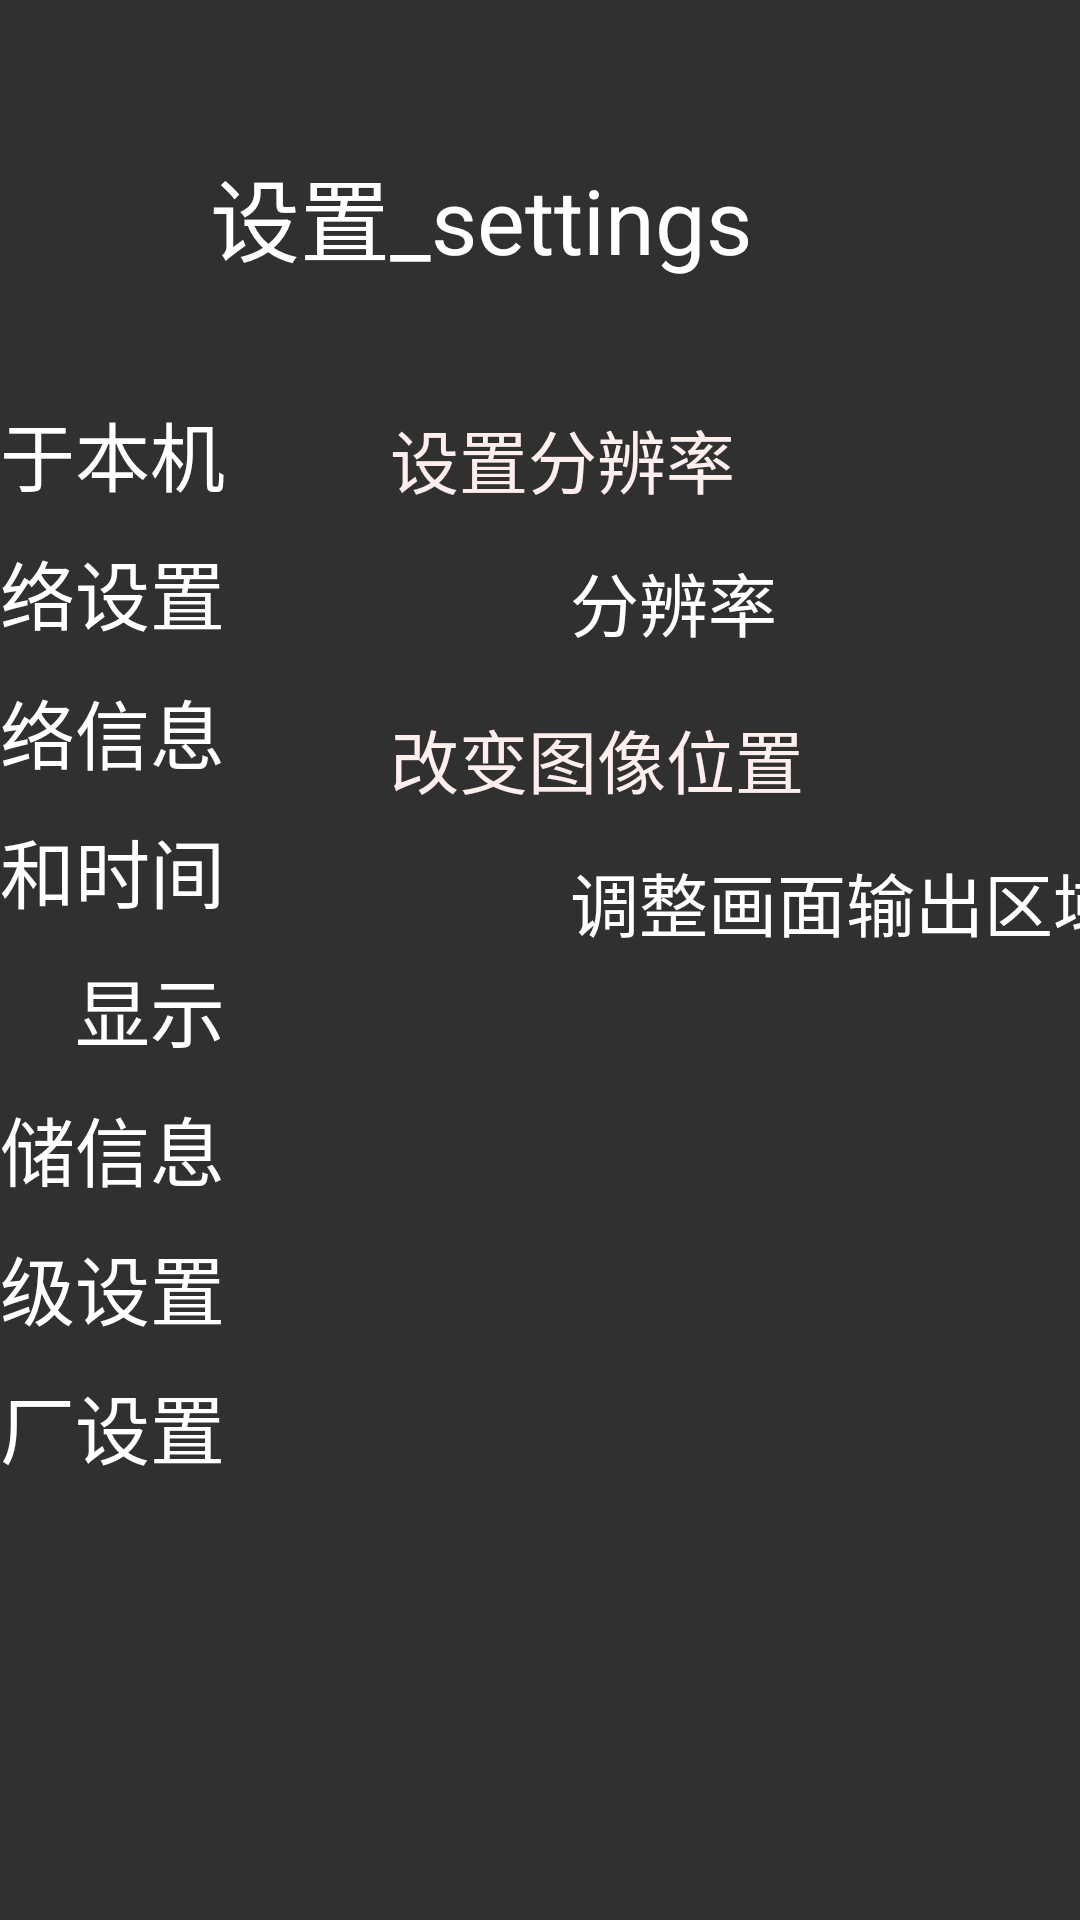

Reconstruct the res/layout file that produces this screen, plus the resources it refers to.
<!-- AndroidManifest.xml: application theme Theme.AppCompat.NoActionBar -->
<!-- res/layout/display_activity.xml -->
<?xml version="1.0" encoding="utf-8"?>
<LinearLayout xmlns:android="http://schemas.android.com/apk/res/android"
    android:layout_width="match_parent"
    android:layout_height="match_parent"
    android:background="@drawable/background_main"
    android:orientation="vertical">

    
    <include layout="@layout/header_include" />

    <LinearLayout
        android:id="@+id/under_header"
        style="@style/mainStyle">

        
        <include layout="@layout/menu_include" />

        <LinearLayout
            style="@style/fragmentStyle"
            android:id="@+id/layout_display">

            
            <TextView
                android:text="@string/set_resolution"
                style="@style/TitleStyle"
                android:background="@drawable/background_title"/>



            <LinearLayout
                style="@style/LayoutStyle"
                android:focusable="true"
                android:id="@+id/set_resolution">
                <TextView
                    style="@style/LayoutTagStyle"
                    android:layout_weight="4"
                    android:gravity="start|center_vertical"
                    android:layout_marginLeft="100dp"
                    android:text="@string/resolution" />

            </LinearLayout>

            
            <TextView
                android:text="@string/change_image_position"
                style="@style/TitleStyle"
                android:background="@drawable/background_title"/>

            <LinearLayout
                style="@style/LayoutStyle"
                android:focusable="true"
                android:id="@+id/adjust_frame_output_region">
                <TextView
                    style="@style/LayoutTagStyle"
                    android:gravity="start|center_vertical"
                    android:layout_marginLeft="100dp"
                    android:text="@string/adjust_screen_output_region"/>

            </LinearLayout>
        </LinearLayout>

    </LinearLayout>

</LinearLayout>
<!-- res/layout/header_include.xml (included above) -->
<?xml version="1.0" encoding="utf-8"?>
<LinearLayout
    xmlns:android="http://schemas.android.com/apk/res/android"
    android:orientation="vertical"
    android:layout_width="match_parent"
    android:layout_height="0dp"
    android:layout_weight="1"
    android:id="@+id/header">

    <TextView
        android:layout_width="match_parent"
        android:layout_height="match_parent"
        android:layout_marginLeft="70dp"
        android:layout_marginTop="50dp"
        android:text="@string/header_text"
        android:textColor="#fff"
        android:textSize="30dp" />

</LinearLayout>
<!-- res/layout/menu_include.xml (included above) -->
<?xml version="1.0" encoding="utf-8"?>
<LinearLayout xmlns:android="http://schemas.android.com/apk/res/android"
    android:orientation="vertical"
    android:layout_width="0dp"
    android:layout_height="match_parent"
    android:layout_weight="1"
    android:gravity="end"
    android:id="@+id/menu">


    <TextView
        android:id="@+id/my_info"
        style="@style/menuStyle"
        android:text="@string/about_this_machine" />

    <TextView
        android:id="@+id/net_setting"
        style="@style/menuStyle"
        android:text="@string/set_network" />

    <TextView
        android:id="@+id/net_info"
        style="@style/menuStyle"
        android:text="@string/network_information" />

    <TextView
        android:id="@+id/date_time"
        style="@style/menuStyle"
        android:text="@string/date_and_time" />

    <TextView
        android:id="@+id/display"
        style="@style/menuStyle"
        android:text="@string/display" />

    <TextView
        android:id="@+id/store_info"
        style="@style/menuStyle"
        android:text="@string/store_information" />

    <TextView
        android:id="@+id/advanced"
        style="@style/menuStyle"
        android:text="@string/advanced" />

    <TextView
        android:id="@+id/res_factory"
        style="@style/menuStyle"
        android:text="@string/restore_factory" />



</LinearLayout>
<!-- resources referenced by this layout -->
<resources>
  <string name="about_this_machine">关于本机</string>
  <string name="adjust_screen_output_region">调整画面输出区域</string>
  <string name="advanced">高级设置</string>
  <string name="change_image_position">改变图像位置</string>
  <string name="date_and_time">日期和时间</string>
  <string name="display">显示</string>
  <string name="header_text">设置_settings</string>
  <string name="network_information">网络信息</string>
  <string name="resolution">分辨率</string>
  <string name="restore_factory">恢复出厂设置</string>
  <string name="set_network">网络设置</string>
  <string name="set_resolution">设置分辨率</string>
  <string name="store_information">存储信息</string>
  <style name="LayoutStyle">
          <item name="android:layout_height">45dp</item>
          <item name="android:layout_width">900dp</item>
          <item name="android:orientation">horizontal</item>
          <item name="android:focusable">false</item>
          <item name="android:background">@drawable/content_focus_selector</item>
      </style>
  <style name="LayoutTagStyle">
          <item name="android:textColor">#fff</item>
          <item name="android:textSize">23dp</item>
          <item name="android:gravity">center_vertical|right</item>
          <item name="android:focusable">false</item>
          <item name="android:focusableInTouchMode">false</item>
          <item name="android:layout_width">0dp</item>
          <item name="android:layout_weight">3</item>
          <item name="android:layout_height">match_parent</item>
      </style>
  <style name="TitleStyle">
          <item name="android:textSize">23dp</item>
          <item name="android:textColor">#fee</item>
          <item name="android:layout_width">900dp</item>
          <item name="android:layout_height">50dp</item>
          <item name="android:paddingLeft">40dp</item>
          
          <item name="android:gravity">center_vertical</item>
          <item name="android:layout_marginTop">5dp</item>
  
      </style>
  <style name="fragmentStyle">
          <item name="android:layout_width">0dp</item>
          <item name="android:layout_height">match_parent</item>
          <item name="android:layout_weight">3</item>
          <item name="android:orientation">vertical</item>
      </style>
  <style name="mainStyle">
          <item name="android:layout_width">match_parent</item>
          <item name="android:layout_height">0dp</item>
          <item name="android:layout_weight">4.2</item>
          <item name="android:orientation">horizontal</item>
      </style>
  <style name="menuStyle">
          <item name="android:textColor">#fff</item>
          <item name="android:textSize">25dp</item>
          <item name="android:layout_marginRight">15dp</item>
          <item name="android:layout_marginTop">10dp</item>
          <item name="android:gravity">right</item>
          <item name="android:layout_width">160dp</item>
          <item name="android:layout_height">wrap_content</item>
      </style>
</resources>
